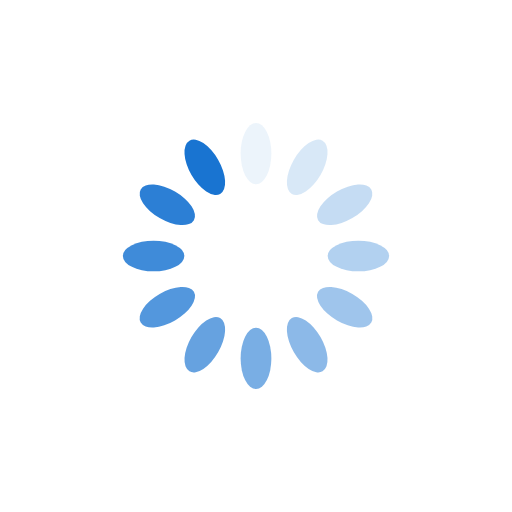
t = 0.00 s
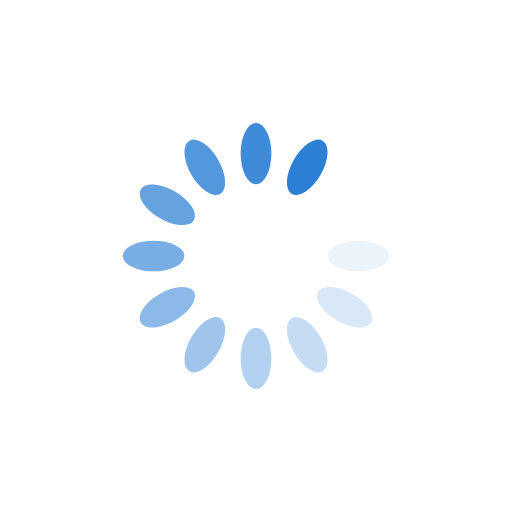
t = 0.35 s
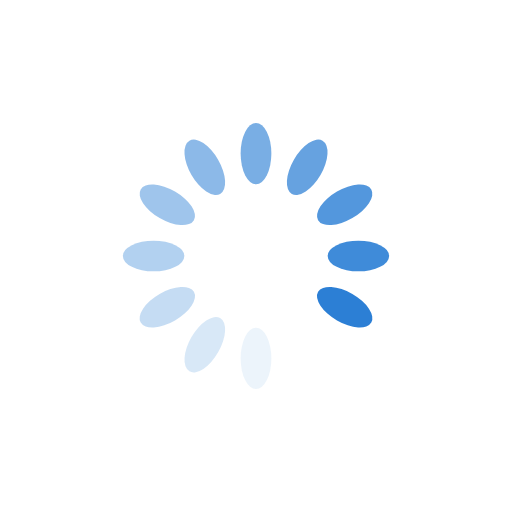
t = 0.70 s
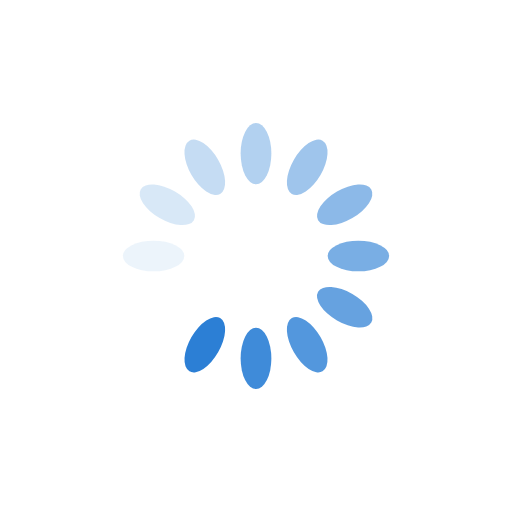
t = 1.06 s

The animated SVG that drew these frames (rendered in a browser with its animation timeline set to each time). Animation: 12 SMIL elements (animate=12); one cycle of 1.41 s, repeats indefinitely.

<svg xmlns="http://www.w3.org/2000/svg" viewBox="0 0 100 100" preserveAspectRatio="xMidYMid" width="280" height="280" style="shape-rendering: auto; display: block; background: transparent;" xmlns:xlink="http://www.w3.org/1999/xlink"><g><g transform="rotate(0 50 50)">
  <rect fill="#1974d1" height="12" width="6" ry="6" rx="3" y="24" x="47">
    <animate repeatCount="indefinite" begin="-1.2910798122065725s" dur="1.408450704225352s" keyTimes="0;1" values="1;0" attributeName="opacity"></animate>
  </rect>
</g><g transform="rotate(30 50 50)">
  <rect fill="#1974d1" height="12" width="6" ry="6" rx="3" y="24" x="47">
    <animate repeatCount="indefinite" begin="-1.1737089201877933s" dur="1.408450704225352s" keyTimes="0;1" values="1;0" attributeName="opacity"></animate>
  </rect>
</g><g transform="rotate(60 50 50)">
  <rect fill="#1974d1" height="12" width="6" ry="6" rx="3" y="24" x="47">
    <animate repeatCount="indefinite" begin="-1.056338028169014s" dur="1.408450704225352s" keyTimes="0;1" values="1;0" attributeName="opacity"></animate>
  </rect>
</g><g transform="rotate(90 50 50)">
  <rect fill="#1974d1" height="12" width="6" ry="6" rx="3" y="24" x="47">
    <animate repeatCount="indefinite" begin="-0.9389671361502346s" dur="1.408450704225352s" keyTimes="0;1" values="1;0" attributeName="opacity"></animate>
  </rect>
</g><g transform="rotate(120 50 50)">
  <rect fill="#1974d1" height="12" width="6" ry="6" rx="3" y="24" x="47">
    <animate repeatCount="indefinite" begin="-0.8215962441314553s" dur="1.408450704225352s" keyTimes="0;1" values="1;0" attributeName="opacity"></animate>
  </rect>
</g><g transform="rotate(150 50 50)">
  <rect fill="#1974d1" height="12" width="6" ry="6" rx="3" y="24" x="47">
    <animate repeatCount="indefinite" begin="-0.7042253521126759s" dur="1.408450704225352s" keyTimes="0;1" values="1;0" attributeName="opacity"></animate>
  </rect>
</g><g transform="rotate(180 50 50)">
  <rect fill="#1974d1" height="12" width="6" ry="6" rx="3" y="24" x="47">
    <animate repeatCount="indefinite" begin="-0.5868544600938966s" dur="1.408450704225352s" keyTimes="0;1" values="1;0" attributeName="opacity"></animate>
  </rect>
</g><g transform="rotate(210 50 50)">
  <rect fill="#1974d1" height="12" width="6" ry="6" rx="3" y="24" x="47">
    <animate repeatCount="indefinite" begin="-0.4694835680751173s" dur="1.408450704225352s" keyTimes="0;1" values="1;0" attributeName="opacity"></animate>
  </rect>
</g><g transform="rotate(240 50 50)">
  <rect fill="#1974d1" height="12" width="6" ry="6" rx="3" y="24" x="47">
    <animate repeatCount="indefinite" begin="-0.35211267605633795s" dur="1.408450704225352s" keyTimes="0;1" values="1;0" attributeName="opacity"></animate>
  </rect>
</g><g transform="rotate(270 50 50)">
  <rect fill="#1974d1" height="12" width="6" ry="6" rx="3" y="24" x="47">
    <animate repeatCount="indefinite" begin="-0.23474178403755866s" dur="1.408450704225352s" keyTimes="0;1" values="1;0" attributeName="opacity"></animate>
  </rect>
</g><g transform="rotate(300 50 50)">
  <rect fill="#1974d1" height="12" width="6" ry="6" rx="3" y="24" x="47">
    <animate repeatCount="indefinite" begin="-0.11737089201877933s" dur="1.408450704225352s" keyTimes="0;1" values="1;0" attributeName="opacity"></animate>
  </rect>
</g><g transform="rotate(330 50 50)">
  <rect fill="#1974d1" height="12" width="6" ry="6" rx="3" y="24" x="47">
    <animate repeatCount="indefinite" begin="0s" dur="1.408450704225352s" keyTimes="0;1" values="1;0" attributeName="opacity"></animate>
  </rect>
</g><g></g></g><!-- [ldio] generated by https://loading.io --></svg>